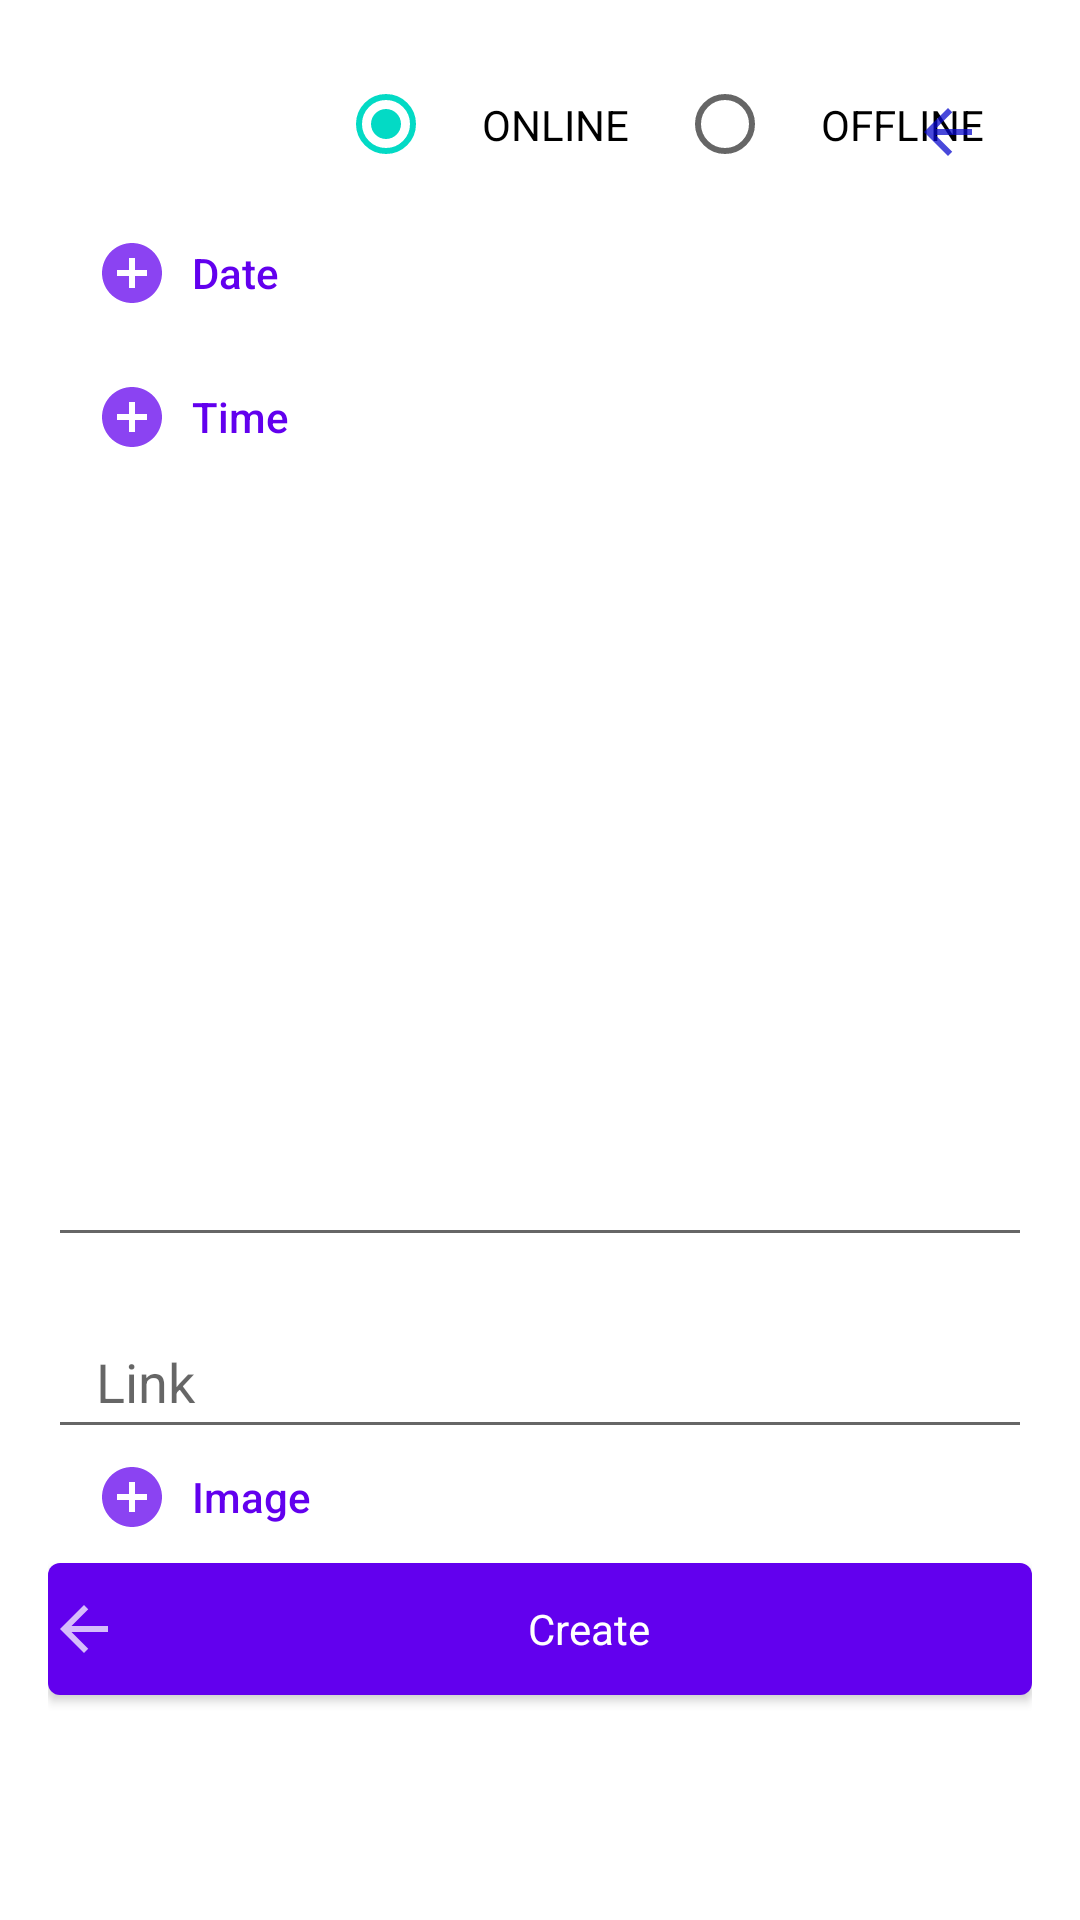

Android layout source for this screen:
<!-- AndroidManifest.xml: application theme AppTheme -->
<!-- res/layout/fragment_new_event.xml -->
<?xml version="1.0" encoding="utf-8"?>
<ScrollView xmlns:android="http://schemas.android.com/apk/res/android"
    xmlns:app="http://schemas.android.com/apk/res-auto"
    xmlns:tools="http://schemas.android.com/tools"
    android:layout_width="match_parent"
    android:layout_height="match_parent"
    android:padding="@dimen/common_spacing">

    <androidx.constraintlayout.widget.ConstraintLayout
        android:layout_width="match_parent"
        android:layout_height="wrap_content">

        <RadioGroup
            android:id="@+id/type_posts"
            android:layout_width="wrap_content"
            android:layout_height="wrap_content"
            android:orientation="horizontal"
            app:layout_constraintEnd_toEndOf="parent"
            app:layout_constraintTop_toTopOf="@id/bk">

            <RadioButton
                android:id="@+id/online"
                android:layout_width="wrap_content"
                android:layout_height="wrap_content"
                android:checked="true"
                android:padding="@dimen/common_spacing"
                android:text="@string/online"
                android:textAllCaps="true" />

            <RadioButton
                android:id="@+id/offline"
                android:layout_width="wrap_content"
                android:layout_height="wrap_content"
                android:padding="@dimen/common_spacing"
                android:text="@string/offline"
                android:textAllCaps="true" />
        </RadioGroup>

        <com.google.android.material.button.MaterialButton
            android:id="@+id/add_date"
            style="@style/Widget.AppTheme.AddButtons"
            android:layout_width="wrap_content"
            android:layout_height="wrap_content"
            android:text="@string/add_date"
            app:layout_constraintStart_toStartOf="parent"
            app:layout_constraintTop_toBottomOf="@id/type_posts" />

        <ImageView
            android:id="@+id/bk"
            android:layout_width="wrap_content"
            android:layout_height="wrap_content"
            android:contentDescription="@string/close_button"
            android:padding="@dimen/common_spacing"
            android:src="@drawable/baseline_arrow_back_24"
            app:layout_constraintEnd_toEndOf="parent"
            app:layout_constraintTop_toTopOf="parent"/>

        <TextView
            android:id="@+id/text_date"
            android:layout_width="0dp"
            android:layout_height="wrap_content"
            android:layout_marginStart="@dimen/common_spacing"
            android:ellipsize="end"
            android:maxLines="1"
            app:layout_constraintBottom_toBottomOf="@id/add_date"
            app:layout_constraintEnd_toEndOf="parent"
            app:layout_constraintStart_toEndOf="@id/add_date"
            app:layout_constraintTop_toTopOf="@id/add_date"
            tools:text="08.10.2021" />

        <com.google.android.material.button.MaterialButton
            android:id="@+id/add_time"
            style="@style/Widget.AppTheme.AddButtons"
            android:layout_width="wrap_content"
            android:layout_height="wrap_content"
            android:text="@string/add_time"
            app:layout_constraintStart_toStartOf="parent"
            app:layout_constraintTop_toBottomOf="@id/add_date" />

        <TextView
            android:id="@+id/textView_time"
            android:layout_width="0dp"
            android:layout_height="wrap_content"
            android:layout_marginStart="@dimen/common_spacing"
            android:ellipsize="end"
            android:maxLines="1"
            app:layout_constraintBottom_toBottomOf="@id/add_time"
            app:layout_constraintEnd_toEndOf="parent"
            app:layout_constraintStart_toEndOf="@id/add_time"
            app:layout_constraintTop_toTopOf="@id/add_time"
            tools:text="15:47" />


        <androidx.constraintlayout.widget.Group
            android:id="@+id/event_group"
            android:layout_width="wrap_content"
            android:layout_height="wrap_content"
            app:constraint_referenced_ids="type_posts, add_date, text_date, add_time, textView_time" />

        <com.google.android.material.textfield.TextInputEditText
            android:id="@+id/edit_new_post"
            android:layout_width="match_parent"
            android:layout_height="@dimen/area64x"
            android:gravity="start"
            android:inputType="textMultiLine"
            android:padding="@dimen/common_spacing"
            app:layout_constraintTop_toBottomOf="@id/add_time" />

        <EditText
            android:id="@+id/editText_link"
            android:layout_width="match_parent"
            android:layout_height="@dimen/area12x"
            android:layout_marginTop="@dimen/common_spacing"
            android:hint="@string/link"
            android:importantForAutofill="no"
            android:inputType="textUri"
            android:maxLines="1"
            android:paddingHorizontal="@dimen/common_spacing"
            app:layout_constraintTop_toBottomOf="@id/edit_new_post" />

        <com.google.android.material.button.MaterialButton
            android:id="@+id/add_image_button"
            style="@style/Widget.AppTheme.AddButtons"
            android:layout_width="wrap_content"
            android:layout_height="wrap_content"
            android:text="@string/add_image"
            app:layout_constraintBottom_toBottomOf="@id/clear_image"
            app:layout_constraintStart_toStartOf="parent"
            app:layout_constraintTop_toTopOf="@id/clear_image" />

        <TextView
            android:id="@+id/textView_image"
            android:layout_width="0dp"
            android:layout_height="wrap_content"
            android:layout_marginStart="@dimen/common_spacing"
            android:ellipsize="end"
            android:maxLines="1"
            app:layout_constraintBottom_toBottomOf="@id/clear_image"
            app:layout_constraintEnd_toStartOf="@id/clear_image"
            app:layout_constraintStart_toEndOf="@id/add_image_button"
            app:layout_constraintTop_toTopOf="@id/clear_image"
            tools:text="777.jpg" />

        <ImageView
            android:id="@+id/clear_image"
            android:layout_width="wrap_content"
            android:layout_height="wrap_content"
            android:layout_marginHorizontal="@dimen/common_spacing"
            android:contentDescription="@string/clear_image"
            android:padding="@dimen/common_spacing"
            android:src="@drawable/ic_baseline_delete_24"
            app:layout_constraintEnd_toEndOf="parent"
            app:layout_constraintTop_toBottomOf="@id/editText_link" />

        <com.google.android.material.button.MaterialButton
            android:id="@+id/create_post"
            style="@style/Widget.MaterialComponents.Toolbar"
            android:layout_width="match_parent"
            android:layout_height="wrap_content"
            android:text="@string/create_post"
            app:layout_constraintTop_toBottomOf="@id/clear_image"/>

    </androidx.constraintlayout.widget.ConstraintLayout>

</ScrollView>
<!-- resources referenced by this layout -->
<resources>
  <dimen name="area12x">48dp</dimen>
  <dimen name="area64x">256dp</dimen>
  <dimen name="common_spacing">16dp</dimen>
  <!-- drawable baseline_arrow_back_24 (drawable) -->
  <vector android:alpha="0.74" android:autoMirrored="true"
      android:height="24dp" android:tint="#0606CD"
      android:viewportHeight="24" android:viewportWidth="24"
      android:width="24dp" xmlns:android="http://schemas.android.com/apk/res/android">
      <path android:fillColor="@android:color/white" android:pathData="M20,11H7.83l5.59,-5.59L12,4l-8,8 8,8 1.41,-1.41L7.83,13H20v-2z"/>
  </vector>
  <string name="add_date">Date</string>
  <string name="add_image">Image</string>
  <string name="add_time">Time</string>
  <string name="clear_image">Clear image</string>
  <string name="close_button">Close</string>
  <string name="create_post">Create</string>
  <string name="link">Link</string>
  <string name="offline">Offline</string>
  <string name="online">Online</string>
  <style name="Widget.AppTheme.AddButtons" parent="Widget.AppCompat.Button.Borderless">
          <item name="icon">@drawable/ic_add_circle_24</item>
          <item name="iconTint">@color/colorPrimary</item>
          <item name="backgroundTint">@color/white</item>
          <item name="textAllCaps">false</item>
          <item name="android:textColor">@color/colorPrimary</item>
      </style>
  <style name="AppTheme" parent="Theme.MaterialComponents.DayNight.DarkActionBar">
          
          <item name="colorPrimary">@color/colorPrimary</item>
          <item name="icon">@drawable/baseline_arrow_back_24</item>
          <item name="colorPrimaryDark">@color/colorPrimaryDark</item>
          <item name="colorAccent">@color/colorAccent</item>
      </style>
  <!-- drawable ic_add_circle_24 (drawable) -->
  <vector android:alpha="0.74" android:height="24dp"
      android:tint="#0606CD" android:viewportHeight="24"
      android:viewportWidth="24" android:width="24dp" xmlns:android="http://schemas.android.com/apk/res/android">
      <path android:fillColor="@android:color/white" android:pathData="M12,2C6.48,2 2,6.48 2,12s4.48,10 10,10 10,-4.48 10,-10S17.52,2 12,2zM17,13h-4v4h-2v-4L7,13v-2h4L11,7h2v4h4v2z"/>
  </vector>
  <color name="colorPrimary">#6200EE</color>
  <color name="white">#FFFFFFFF</color>
  <color name="colorPrimaryDark">#3700B3</color>
  <color name="colorAccent">#03DAC5</color>
</resources>
